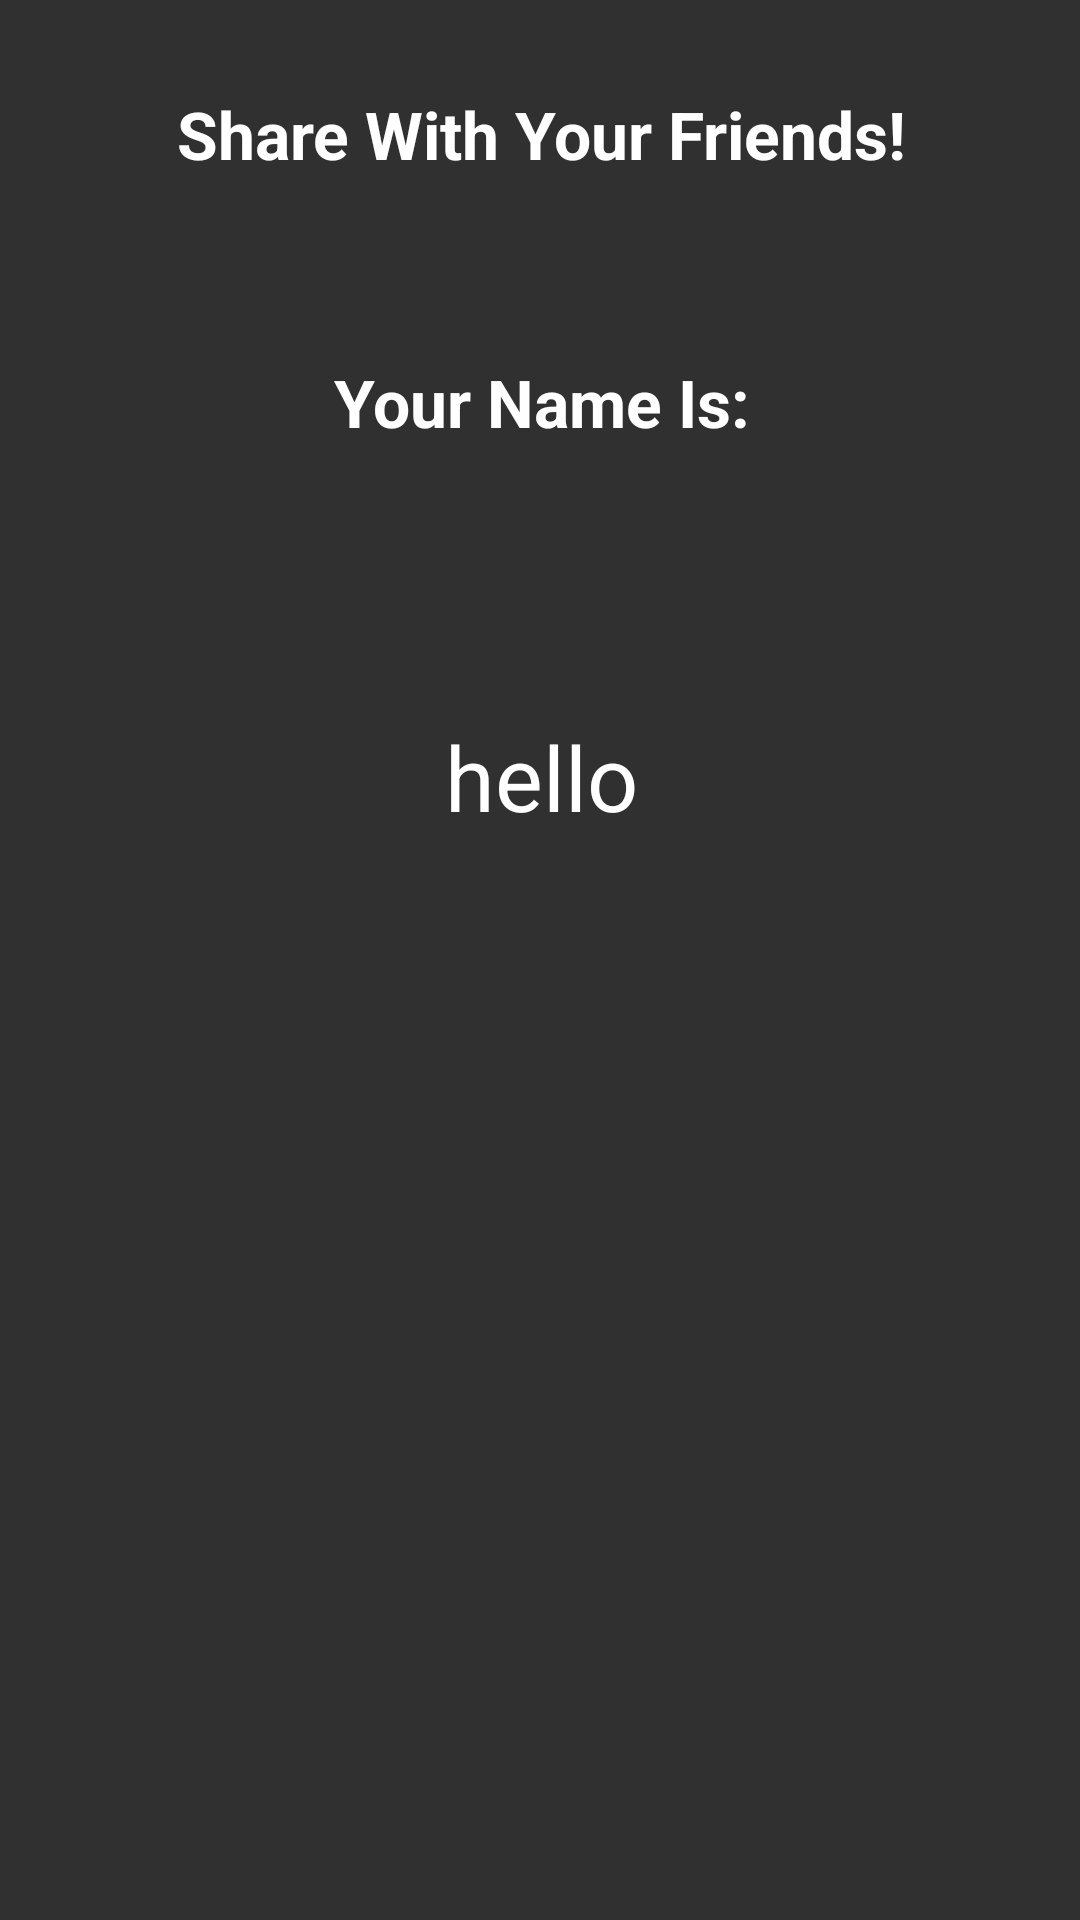

This screen was rendered from an Android layout file. Write that file and the resources it references.
<!-- AndroidManifest.xml: application theme Theme.AppCompat -->
<!-- res/layout/fragment_full_name.xml -->
<ScrollView xmlns:android="http://schemas.android.com/apk/res/android"
    xmlns:tools="http://schemas.android.com/tools" android:layout_width="match_parent"
    android:layout_height="match_parent" android:paddingLeft="@dimen/activity_horizontal_margin"
    android:paddingRight="@dimen/activity_horizontal_margin"
    android:paddingTop="@dimen/activity_vertical_margin"
    android:paddingBottom="@dimen/activity_vertical_margin"
    tools:context="com.example.kaitpicco.puzzleapplication.FullNameActivityFragment"
    >
    <RelativeLayout
        android:layout_width="match_parent"
        android:layout_height="wrap_content">

    <TextView

        android:id="@+id/full_name"
        android:text="hello"
        android:layout_width="match_parent"
        android:layout_below="@+id/textView3"
        android:layout_height="wrap_content"
        android:freezesText="true"
        android:textSize="30sp"
        android:layout_marginTop="30dp"
        android:padding="30dp"
        android:gravity="center_horizontal"
        android:textColor="@color/white"
        android:layout_centerVertical="true"
        android:layout_centerHorizontal="true" />

    <TextView
        android:layout_width="match_parent"
        android:layout_height="wrap_content"
        android:gravity="center_horizontal"
        android:textStyle="bold"
        android:textAppearance="?android:attr/textAppearanceLarge"
        android:text="@string/share_friends"
        android:id="@+id/textView2"
        android:textColor="@color/white"

        android:padding="30dp"/>

    <TextView
        android:layout_width="match_parent"
        android:layout_height="wrap_content"
        android:textAppearance="?android:attr/textAppearanceLarge"
        android:text="@string/your_name_is"
        android:padding="30dp"
        android:layout_below="@+id/textView2"
        android:id="@+id/textView3"
        android:textStyle="bold"
        android:textColor="@color/white"

        android:gravity="center_horizontal"
        android:layout_centerHorizontal="true" /></RelativeLayout>


</ScrollView>
<!-- resources referenced by this layout -->
<resources>
  <color name="white">#FFFFFF</color>
  <string name="share_friends">Share With Your Friends!</string>
  <string name="your_name_is">Your Name Is:</string>
</resources>
